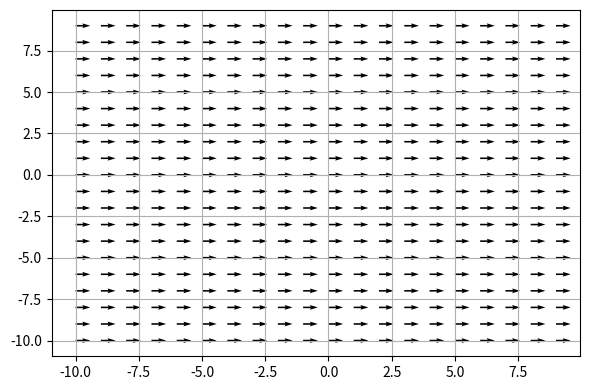

Python code for this plot: (Note: this script raises an exception after producing the figure.)
import numpy as np  # scientific library to create and manage multi-dimensional arrays and matrices.
import matplotlib.pyplot  as plt
from matplotlib import mlab

# x_coordinates = np.linspace(-2.0, 5.0, 10 ** 2)
# y_coordinates = np.linspace(-2.0, 2.0, 10 ** 2)
# X, Y = np.meshgrid(x_coordinates, y_coordinates)

# fig1 = plt.figure(figsize=(5, 4), dpi=100)
# ax = fig1.gca()
#
# x, y = np.meshgrid(np.arange(-0.8, 10, 0.2),
#                       np.arange(-0.8, 3, 0.2))
#
# c = 2
#
# u = c * x
# v = 0 * y
#
# ax.quiver(x, y, u, v)
#
# plt.show()
#
#
# # x_F, y_F = c , 0
# # fi, xi = -c * Y, c * X
# # plt.streamplot(X, Y, 0*X, c*Y, density=2, linewidth=1, arrowsize=1, arrowstyle=' ->')
# plt.show()


# plt.rcParams['text.usetex'] = True


# t = np.linspace(0.0, 1.0, 100)
# s = np.cos(4 * np.pi * t) + 2
#
# fig, ax = plt.subplots(figsize=(6, 4), tight_layout=True)
# ax.plot(t, s)
#
# ax.set_xlabel(r'\textbf{time (s)}')
# ax.set_ylabel('\\textit{Velocity (\N{DEGREE SIGN}/sec)}', fontsize=16)
# ax.set_title(r'\TeX\ is Number $\displaystyle\sum_{n=1}^\infty'
#              r'\frac{-e^{i\pi}}{2^n}$!', fontsize=16, color='r')

X = np.arange(-10, 10, 1)
Y = np.arange(-10, 10, 1)
# X = np.ones(len(Y), dtype=int)

# X, Y = np.mgrid[-10:10:100j, -10:10:100j]

U, V = np.meshgrid(0*X +.25, 0*Y)
Z = np.arange(-10, 10, 1)
fig, ax = plt.subplots(figsize=(6, 4), tight_layout=True, dpi=150)
plt.grid(True)
flow_field = ax.quiver(X, Y, U, V)
field_contour = ax.contour(X,Y, Z)
ax.quiverkey(flow_field, X=0.45, Y=1.1, U=.25,
             label='Flow Field', labelpos='E')

# plt.xlabel(r'$\mathfrak{Re(𝜑)}$') #fontname='Snell Roundhand', fontsize=18)
# plt.ylabel(r'$\mathfrak{Im(𝜑)}$') #', fontname='Snell Roundhand', fontsize= 18)
# plt.title('-cy + i cx') # , fontname='Geneva', fontsize=18)

plt.xlabel(r'x-axis') #fontname='Snell Roundhand', fontsize=18)
plt.ylabel(r'y') #', fontname='Snell Roundhand', fontsize= 18)
plt.title(r'$\Psi$ (x,y)') # , fontname='Geneva', fontsize=18)


# U, V = np.meshgrid(0*X, -2*Y)
# plt.contour(U, 20)

plt.show()